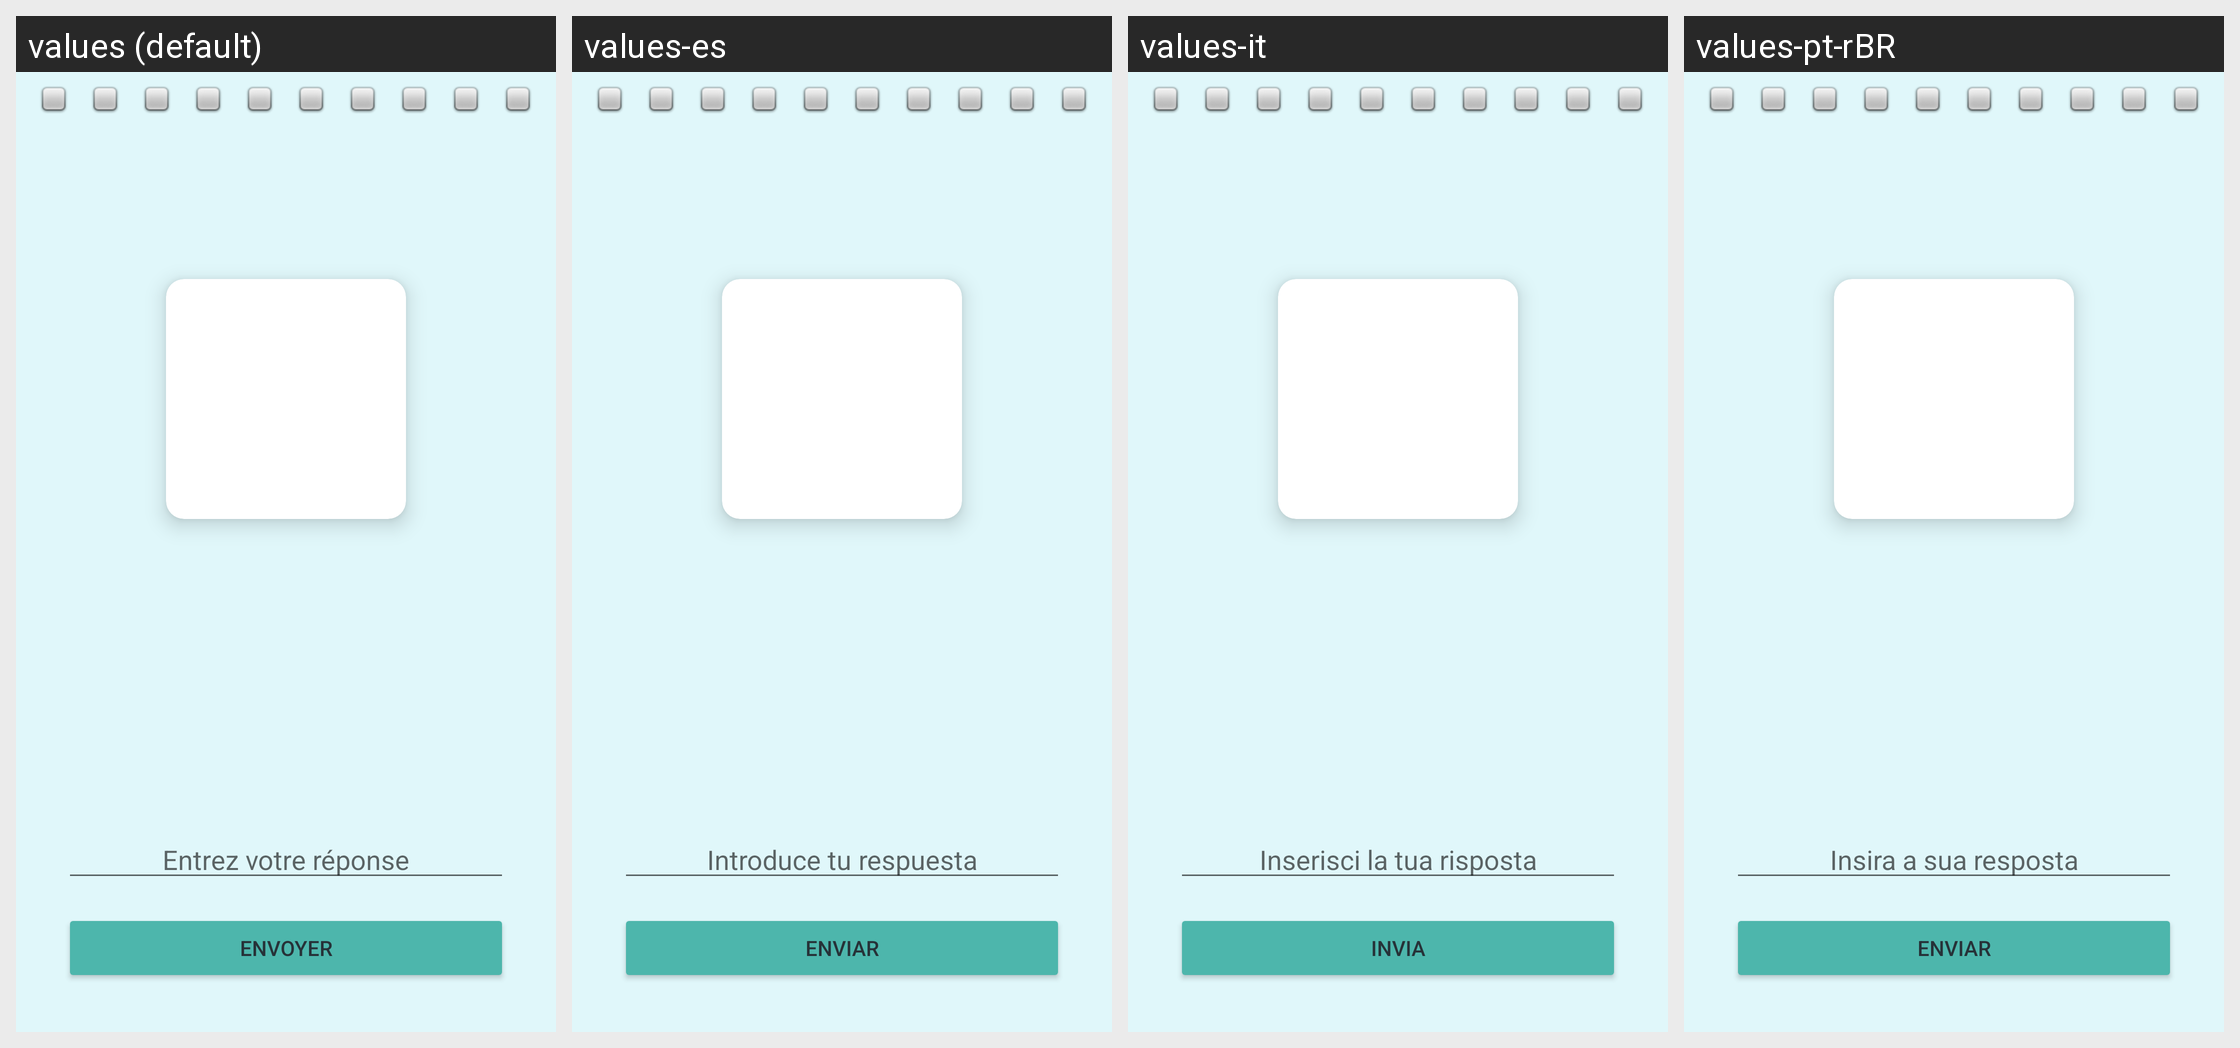

Strings drawn on this Android screen and how each of the app's shown locales translates them:
Android screen res/layout/fragment_writing_game.xml rendered under 4 locales, left to right: values (default), values-es, values-it, values-pt-rBR. Device: Nexus 5 (rendered at 1080×1920; each locale shown at half size, 540×960, under a caption strip naming it); theme Theme.NihongoMochi.
Other locales in the repository, not shown: values-ar, values-bn-rBD, values-de, values-en-rGB, values-in, values-ko, values-ru, values-th, values-vi, values-zh-rCN.
Strings drawn on this screen, with the default value and each locale's value (text and hints the layout hard-codes, and strings that could not be matched under every locale, appear in the picture but are not listed):

enter_your_answer
  values: Entrez votre réponse
  values-es: Introduce tu respuesta
  values-it: Inserisci la tua risposta
  values-pt-rBR: Insira a sua resposta

submit
  values: Envoyer
  values-es: Enviar
  values-it: Invia
  values-pt-rBR: Enviar
